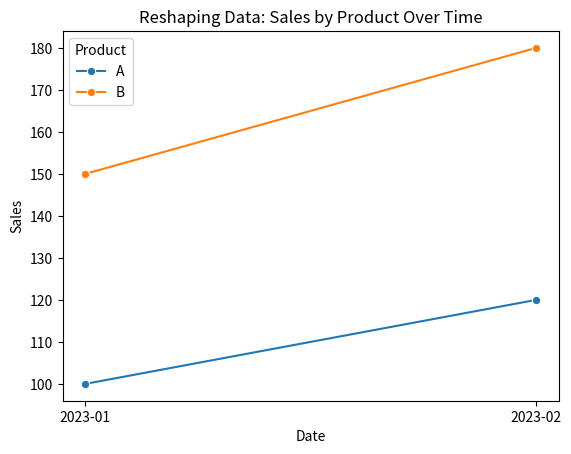

Here is the Python script that generated this plot:
import pandas as pd
import seaborn as sns
import matplotlib.pyplot as plt

# Create a synthetic DataFrame
data = pd.DataFrame({
    'Date': ['2023-01', '2023-01', '2023-02', '2023-02'],
    'Product': ['A', 'B', 'A', 'B'],
    'Sales': [100, 150, 120, 180]
})

# Pivot the data
pivoted_data = data.pivot(index='Date', columns='Product', values='Sales')
print("Pivoted Data:")
print(pivoted_data)

# Melt the pivoted data back to long format
melted_data = pivoted_data.reset_index().melt(id_vars='Date', var_name='Product', value_name='Sales')
print("\nMelted Data:")
print(melted_data)

# Visualize the melted data using Seaborn
sns.lineplot(x='Date', y='Sales', hue='Product', data=melted_data, marker='o')

# Add labels and title
plt.title('Reshaping Data: Sales by Product Over Time')
plt.xlabel('Date')
plt.ylabel('Sales')

# Save the plot
plt.savefig('reshaping_data.png')